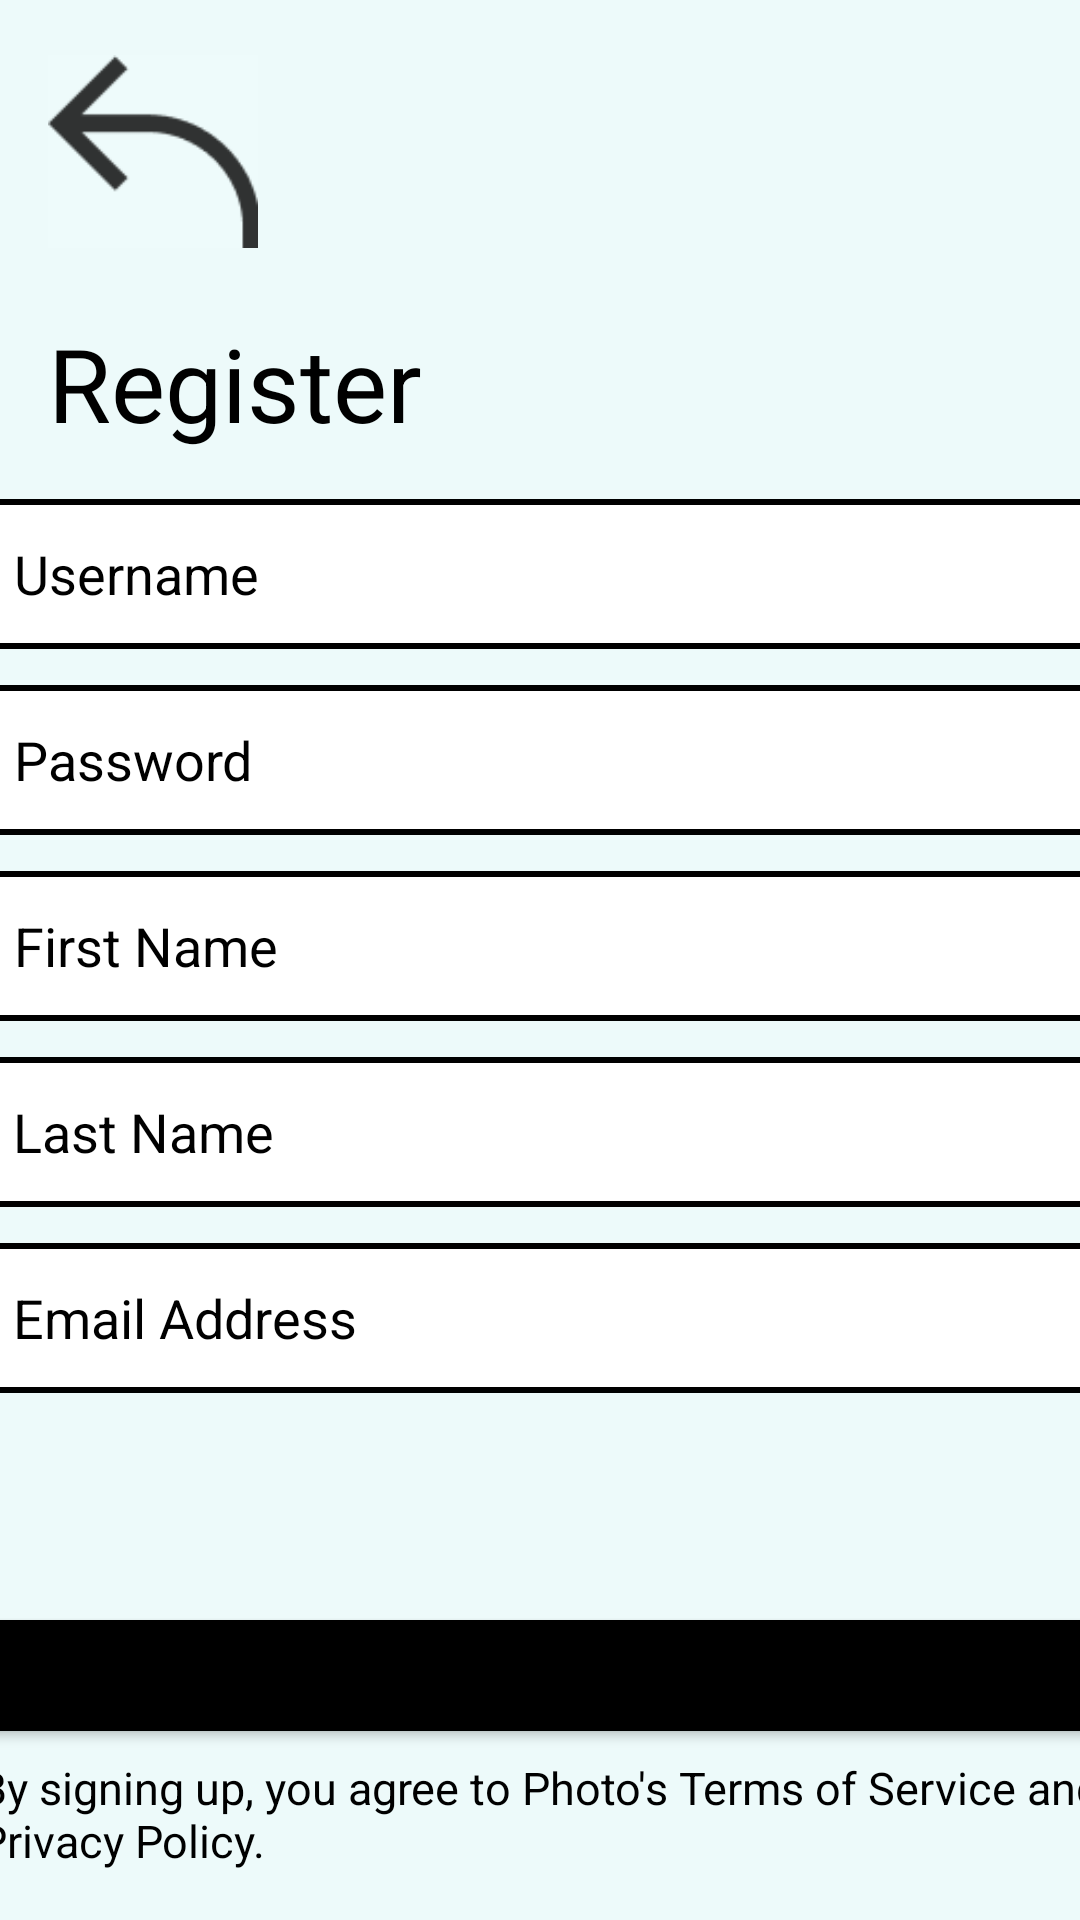

Reconstruct the res/layout file that produces this screen, plus the resources it refers to.
<!-- AndroidManifest.xml: application theme Theme.Urban -->
<!-- res/layout/activity_register.xml -->
<?xml version="1.0" encoding="utf-8"?>
<androidx.constraintlayout.widget.ConstraintLayout xmlns:android="http://schemas.android.com/apk/res/android"
    xmlns:app="http://schemas.android.com/apk/res-auto"
    xmlns:tools="http://schemas.android.com/tools"
    android:layout_width="match_parent"
    android:layout_height="match_parent"
    android:background="#EDFAFA"
    tools:context=".RegisterActivity">

    <ImageButton
        android:id="@+id/goBacktoStartFromRegister"
        android:layout_width="70dp"
        android:layout_height="69dp"
        android:layout_marginStart="16dp"
        android:layout_marginTop="16dp"
        android:contentDescription="Go back to start screen"
        android:scaleType="fitCenter"
        app:layout_constraintStart_toStartOf="parent"
        app:layout_constraintTop_toTopOf="parent"
        android:background="@null"
        app:srcCompat="@drawable/backbutton" />

    <TextView
        android:id="@+id/RegisterTitle"
        android:layout_width="wrap_content"
        android:layout_height="wrap_content"
        android:layout_marginStart="16dp"
        android:layout_marginTop="20dp"
        android:text="Register"
        android:textAppearance="@style/TextAppearance.AppCompat.Display1"
        android:textColor="#000000"
        app:layout_constraintStart_toStartOf="parent"
        app:layout_constraintTop_toBottomOf="@+id/goBacktoStartFromRegister"
        tools:text="Register" />

    <EditText
        android:id="@+id/etUsername"
        android:layout_width="378dp"
        android:layout_height="50dp"
        android:layout_marginTop="16dp"
        android:background="@drawable/shapeborder"
        android:ems="10"
        android:inputType="textPersonName"
        android:hint="   Username"
        android:textColorHint="#000000"
        android:textColor="#000000"
        app:layout_constraintEnd_toEndOf="parent"
        app:layout_constraintHorizontal_bias="0.484"
        app:layout_constraintStart_toStartOf="parent"
        app:layout_constraintTop_toBottomOf="@+id/RegisterTitle" />

    <EditText
        android:id="@+id/etPassword"
        android:layout_width="378dp"
        android:layout_height="50dp"
        android:layout_marginTop="12dp"
        android:background="@drawable/shapeborder"
        android:ems="10"
        android:hint="   Password"
        android:inputType="textPassword"
        android:textColor="#000000"
        android:textColorHint="#000000"
        app:layout_constraintEnd_toEndOf="parent"
        app:layout_constraintHorizontal_bias="0.484"
        app:layout_constraintStart_toStartOf="parent"
        app:layout_constraintTop_toBottomOf="@+id/etUsername" />

    <EditText
        android:id="@+id/etFirstName"
        android:layout_width="378dp"
        android:layout_height="50dp"
        android:layout_marginTop="12dp"
        android:background="@drawable/shapeborder"
        android:ems="10"
        android:hint="   First Name"
        android:inputType="textPersonName"
        android:textColor="#000000"
        android:textColorHint="#000000"
        app:layout_constraintEnd_toEndOf="parent"
        app:layout_constraintHorizontal_bias="0.484"
        app:layout_constraintStart_toStartOf="parent"
        app:layout_constraintTop_toBottomOf="@+id/etPassword" />

    <EditText
        android:id="@+id/etLastName"
        android:layout_width="378dp"
        android:layout_height="50dp"
        android:layout_marginTop="12dp"
        android:background="@drawable/shapeborder"
        android:ems="10"
        android:hint="   Last Name"
        android:inputType="textPersonName"
        android:textColor="#000000"
        android:textColorHint="#000000"
        app:layout_constraintEnd_toEndOf="parent"
        app:layout_constraintHorizontal_bias="0.515"
        app:layout_constraintStart_toStartOf="parent"
        app:layout_constraintTop_toBottomOf="@+id/etFirstName" />

    <EditText
        android:id="@+id/etEmailAddress"
        android:layout_width="378dp"
        android:layout_height="50dp"
        android:layout_marginTop="12dp"
        android:background="@drawable/shapeborder"
        android:ems="10"
        android:hint="   Email Address"
        android:inputType="textEmailAddress"
        android:textColor="#000000"
        android:textColorHint="#000000"
        app:layout_constraintEnd_toEndOf="parent"
        app:layout_constraintHorizontal_bias="0.515"
        app:layout_constraintStart_toStartOf="parent"
        app:layout_constraintTop_toBottomOf="@+id/etLastName" />

    <Button
        android:id="@+id/btStartRegister"
        android:layout_width="390dp"
        android:layout_height="49dp"
        android:text="SIGN UP"
        app:backgroundTint="#000000"
        app:layout_constraintBottom_toBottomOf="parent"
        app:layout_constraintEnd_toEndOf="parent"
        app:layout_constraintHorizontal_bias="0.498"
        app:layout_constraintStart_toStartOf="parent"
        app:layout_constraintTop_toBottomOf="@+id/etEmailAddress"
        app:layout_constraintVertical_bias="0.55" />

    <TextView
        android:id="@+id/textView2"
        android:layout_width="375dp"
        android:layout_height="38dp"
        android:text="By signing up, you agree to Photo's Terms of Service and Privacy Policy."
        android:textColor="#000000"
        android:textSize="14sp"
        app:autoSizeTextType="uniform"
        app:layout_constraintBottom_toBottomOf="parent"
        app:layout_constraintEnd_toEndOf="parent"
        app:layout_constraintHorizontal_bias="0.498"
        app:layout_constraintStart_toStartOf="parent"
        app:layout_constraintTop_toBottomOf="@+id/btStartRegister"
        app:layout_constraintVertical_bias="0.139" />

</androidx.constraintlayout.widget.ConstraintLayout>
<!-- resources referenced by this layout -->
<resources>
  <!-- drawable backbutton: png bitmap (drawable, 1372 bytes) -->
  <!-- drawable shapeborder (drawable) -->
  <shape xmlns:android="http://schemas.android.com/apk/res/android" >
     <solid android:color="#ffffff" />
     <stroke android:width="2dip" android:color="#000000"/>
  </shape>
  <style name="Theme.Urban" parent="Theme.MaterialComponents.DayNight.DarkActionBar">
          
          <item name="colorPrimary">#3361A6</item>
          <item name="colorPrimaryVariant">#7092C6</item>
          <item name="colorOnPrimary">@color/white</item>
          
          <item name="colorSecondary">@color/teal_200</item>
          <item name="colorSecondaryVariant">@color/teal_700</item>
          <item name="colorOnSecondary">@color/black</item>
          
          <item name="android:statusBarColor" tools:targetApi="l">?attr/colorPrimaryVariant</item>
          
      </style>
  <color name="white">#FFFFFFFF</color>
  <color name="teal_200">#FF03DAC5</color>
  <color name="teal_700">#FF018786</color>
  <color name="black">#FF000000</color>
</resources>
